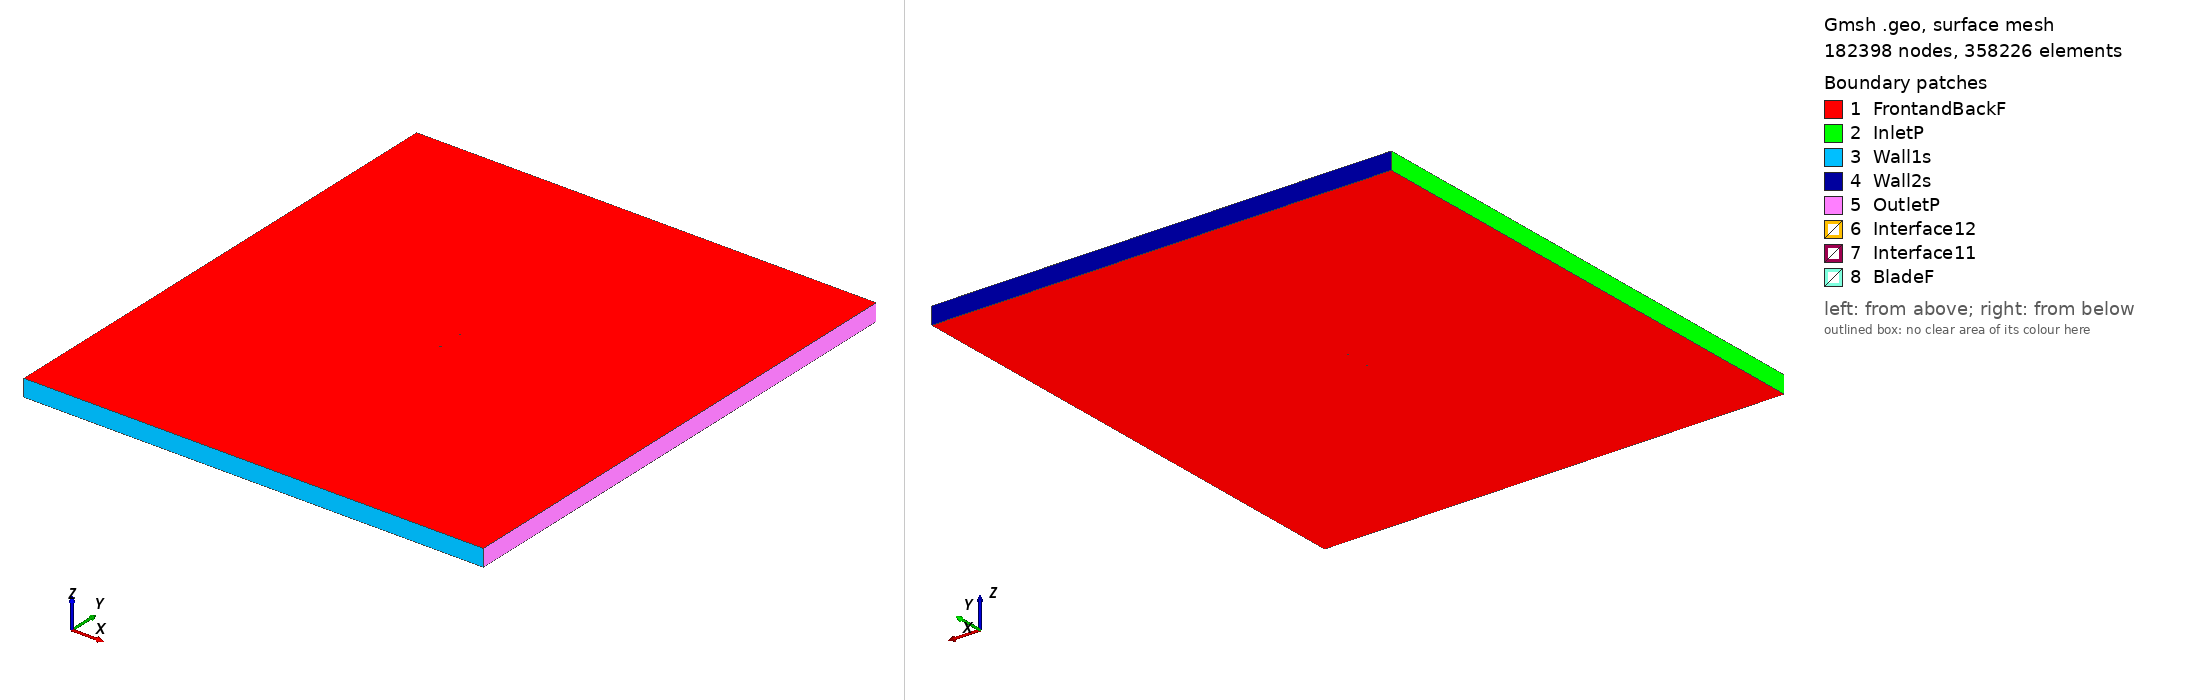

Gmsh geometry script, surface-meshed: 182398 nodes, 358226 surface elements. Boundary patches (legend numbers): 1 FrontandBackF, 2 InletP, 3 Wall1s, 4 Wall2s, 5 OutletP, 6 Interface12, 7 Interface11, 8 BladeF. Left view from above one corner, right view from below the opposite corner. Legend entries are the model's physical surfaces. The drawing asked Gmsh for element sizes between 1% and 20% of the model's largest extent; the script's own settings can give other sizes.

=== goe627_tsr_1.363_aoa_-4.7967.geo (drawn) ===
SetFactory("OpenCASCADE");

Point(1) = {0.074641, 0.740821, 0, 1.0};
Point(2) = {0.070347, 0.741765, 0, 1.0};
Point(3) = {0.062501, 0.743494, 0, 1.0};
Point(4) = {0.046874, 0.746187, 0, 1.0};
Point(5) = {0.031317, 0.748038, 0, 1.0};
Point(6) = {0.015812, 0.749279, 0, 1.0};
Point(7) = {0.000351, 0.749983, 0, 1.0};
Point(8) = {-0.015052, 0.750000, 0, 1.0};
Point(9) = {-0.030390, 0.749252, 0, 1.0};
Point(10) = {-0.045632, 0.747357, 0, 1.0};
Point(11) = {-0.053189, 0.745645, 0, 1.0};
Point(12) = {-0.060656, 0.742862, 0, 1.0};
Point(13) = {-0.064345, 0.740935, 0, 1.0};
Point(14) = {-0.067995, 0.738550, 0, 1.0};
Point(15) = {-0.071556, 0.735094, 0, 1.0};
Point(16) = {-0.073275, 0.732639, 0, 1.0};
Point(17) = {-0.074737, 0.727126, 0, 1.0};
Point(18) = {-0.072665, 0.725375, 0, 1.0};
Point(19) = {-0.070696, 0.724847, 0, 1.0};
Point(20) = {-0.066795, 0.724250, 0, 1.0};
Point(21) = {-0.062921, 0.723959, 0, 1.0};
Point(22) = {-0.059052, 0.723745, 0, 1.0};
Point(23) = {-0.051354, 0.723775, 0, 1.0};
Point(24) = {-0.043675, 0.724034, 0, 1.0};
Point(25) = {-0.028369, 0.725164, 0, 1.0};
Point(26) = {-0.013088, 0.726601, 0, 1.0};
Point(27) = {0.002174, 0.728266, 0, 1.0};
Point(28) = {0.017416, 0.730162, 0, 1.0};
Point(29) = {0.032639, 0.732286, 0, 1.0};
Point(30) = {0.047843, 0.734640, 0, 1.0};
Point(31) = {0.063027, 0.737223, 0, 1.0};
Point(32) = {0.070616, 0.738553, 0, 1.0};
Point(33) = {0.074768, 0.739309, 0, 1.0};
Point(34) = {-0.074641, -0.740821, 0, 1.0};
Point(35) = {-0.070347, -0.741765, 0, 1.0};
Point(36) = {-0.062501, -0.743494, 0, 1.0};
Point(37) = {-0.046874, -0.746187, 0, 1.0};
Point(38) = {-0.031317, -0.748038, 0, 1.0};
Point(39) = {-0.015812, -0.749279, 0, 1.0};
Point(40) = {-0.000351, -0.749983, 0, 1.0};
Point(41) = {0.015052, -0.750000, 0, 1.0};
Point(42) = {0.030390, -0.749252, 0, 1.0};
Point(43) = {0.045632, -0.747357, 0, 1.0};
Point(44) = {0.053189, -0.745645, 0, 1.0};
Point(45) = {0.060656, -0.742862, 0, 1.0};
Point(46) = {0.064345, -0.740935, 0, 1.0};
Point(47) = {0.067995, -0.738550, 0, 1.0};
Point(48) = {0.071556, -0.735094, 0, 1.0};
Point(49) = {0.073275, -0.732639, 0, 1.0};
Point(50) = {0.074737, -0.727126, 0, 1.0};
Point(51) = {0.072665, -0.725375, 0, 1.0};
Point(52) = {0.070696, -0.724847, 0, 1.0};
Point(53) = {0.066795, -0.724250, 0, 1.0};
Point(54) = {0.062921, -0.723959, 0, 1.0};
Point(55) = {0.059052, -0.723745, 0, 1.0};
Point(56) = {0.051354, -0.723775, 0, 1.0};
Point(57) = {0.043675, -0.724034, 0, 1.0};
Point(58) = {0.028369, -0.725164, 0, 1.0};
Point(59) = {0.013088, -0.726601, 0, 1.0};
Point(60) = {-0.002174, -0.728266, 0, 1.0};
Point(61) = {-0.017416, -0.730162, 0, 1.0};
Point(62) = {-0.032639, -0.732286, 0, 1.0};
Point(63) = {-0.047843, -0.734640, 0, 1.0};
Point(64) = {-0.063027, -0.737223, 0, 1.0};
Point(65) = {-0.070616, -0.738553, 0, 1.0};
Point(66) = {-0.074768, -0.739309, 0, 1.0};

// Lines: first blade (splines 1-4)
Spline(1) = {1:33};
Spline(2) = {33,1};

// Lines: second blade (splines 5-8)
Spline(3) = {34:66};
Spline(4) = {66,34};

// Outer domain (points 20001-4 and lines)
Point(67) = {-13.50000000, -15.00000000, 0, 1.0};
Point(68) = {-13.50000000, 15.00000000, 0, 1.0};
Point(69) = {13.50000000, 15.00000000, 0, 1.0};
Point(70) = {13.50000000, -15.00000000, 0, 1.0};
Line(11) = {67, 68};
Line(12) = {68, 69};
Line(13) = {69, 70};
Line(14) = {67, 70};

// Interface (between moving and stationary domain) (circles)
Circle(9) = {0, 0, 0, 0.80000000, 0, 2*Pi};
Circle(10) = {0, 0, 0, 0.80000000, 0, 2*Pi};

// Loops collect Lines/Splines/etc (blade1, blade2, domain, first circle)
Line Loop(1) = {1:2};
Line Loop(2) = {3:4};
Line Loop(3) = {11,12,13,-14};
Line Loop(4) = {9};

// BooleanDifference cuts out the circle/interface from the domain
Plane Surface(1) = {3};
Plane Surface(2) = {4};
BooleanDifference{ Surface{1}; Delete;}{ Surface{2}; Delete;}

// This one cuts out the blades from the inner circle/interface
Line Loop(6) = {10};
Plane Surface(5) = {6};
Plane Surface(6) = {1};
Plane Surface(7) = {2};
BooleanDifference{ Surface{5}; Delete;}{ Surface{6,7}; Delete;}

// extrude to 3rd dimension
Extrude {0, 0, 1} {Surface{1}; Surface{5}; Layers{1}; Recombine;}

// Physical Surfaces are the named boundaries (patches)
Physical Surface("Interface11") = {12};
Physical Surface("Interface12") = {10};

// sides of domain
Physical Surface("InletP") = {6};
Physical Surface("OutletP") = {9};

// top and bottom of domain
Physical Surface("Wall1s") = {7};
Physical Surface("Wall2s") = {8};

// Check FrontandBackF by ensuring there is nothing in the 3rd dimension
Physical Surface("FrontandBackF") = {1,11,5,17};
Physical Surface("BladeF") = {13:16};
Physical Volume("Turbine") = {2};
Physical Volume("Farfield") = {1};

// settings for airfoil boundary layer
Field[1] = BoundaryLayer;
Field[1].EdgesList = {1:4};
Field[1].hwall_n = 1e-3;
Field[1].thickness = 1.5e-2;
Field[1].ratio = 1.05;
Field[1].Quads = 1;
BoundaryLayer Field = 1;

// control points for mesh (blade and interface)
// floor((arc length / 1.5mm)/ 2) -> Transfinite Line
Transfinite Line {1,3} = 103 Using Progression 1;
Transfinite Line {2,4} = 2 Using Progression 1;
Transfinite Line {9, 15} = 800 Using Progression 1;

// For more information on gmsh syntax, visit http://gmsh.info/doc/texinfo/gmsh.html
